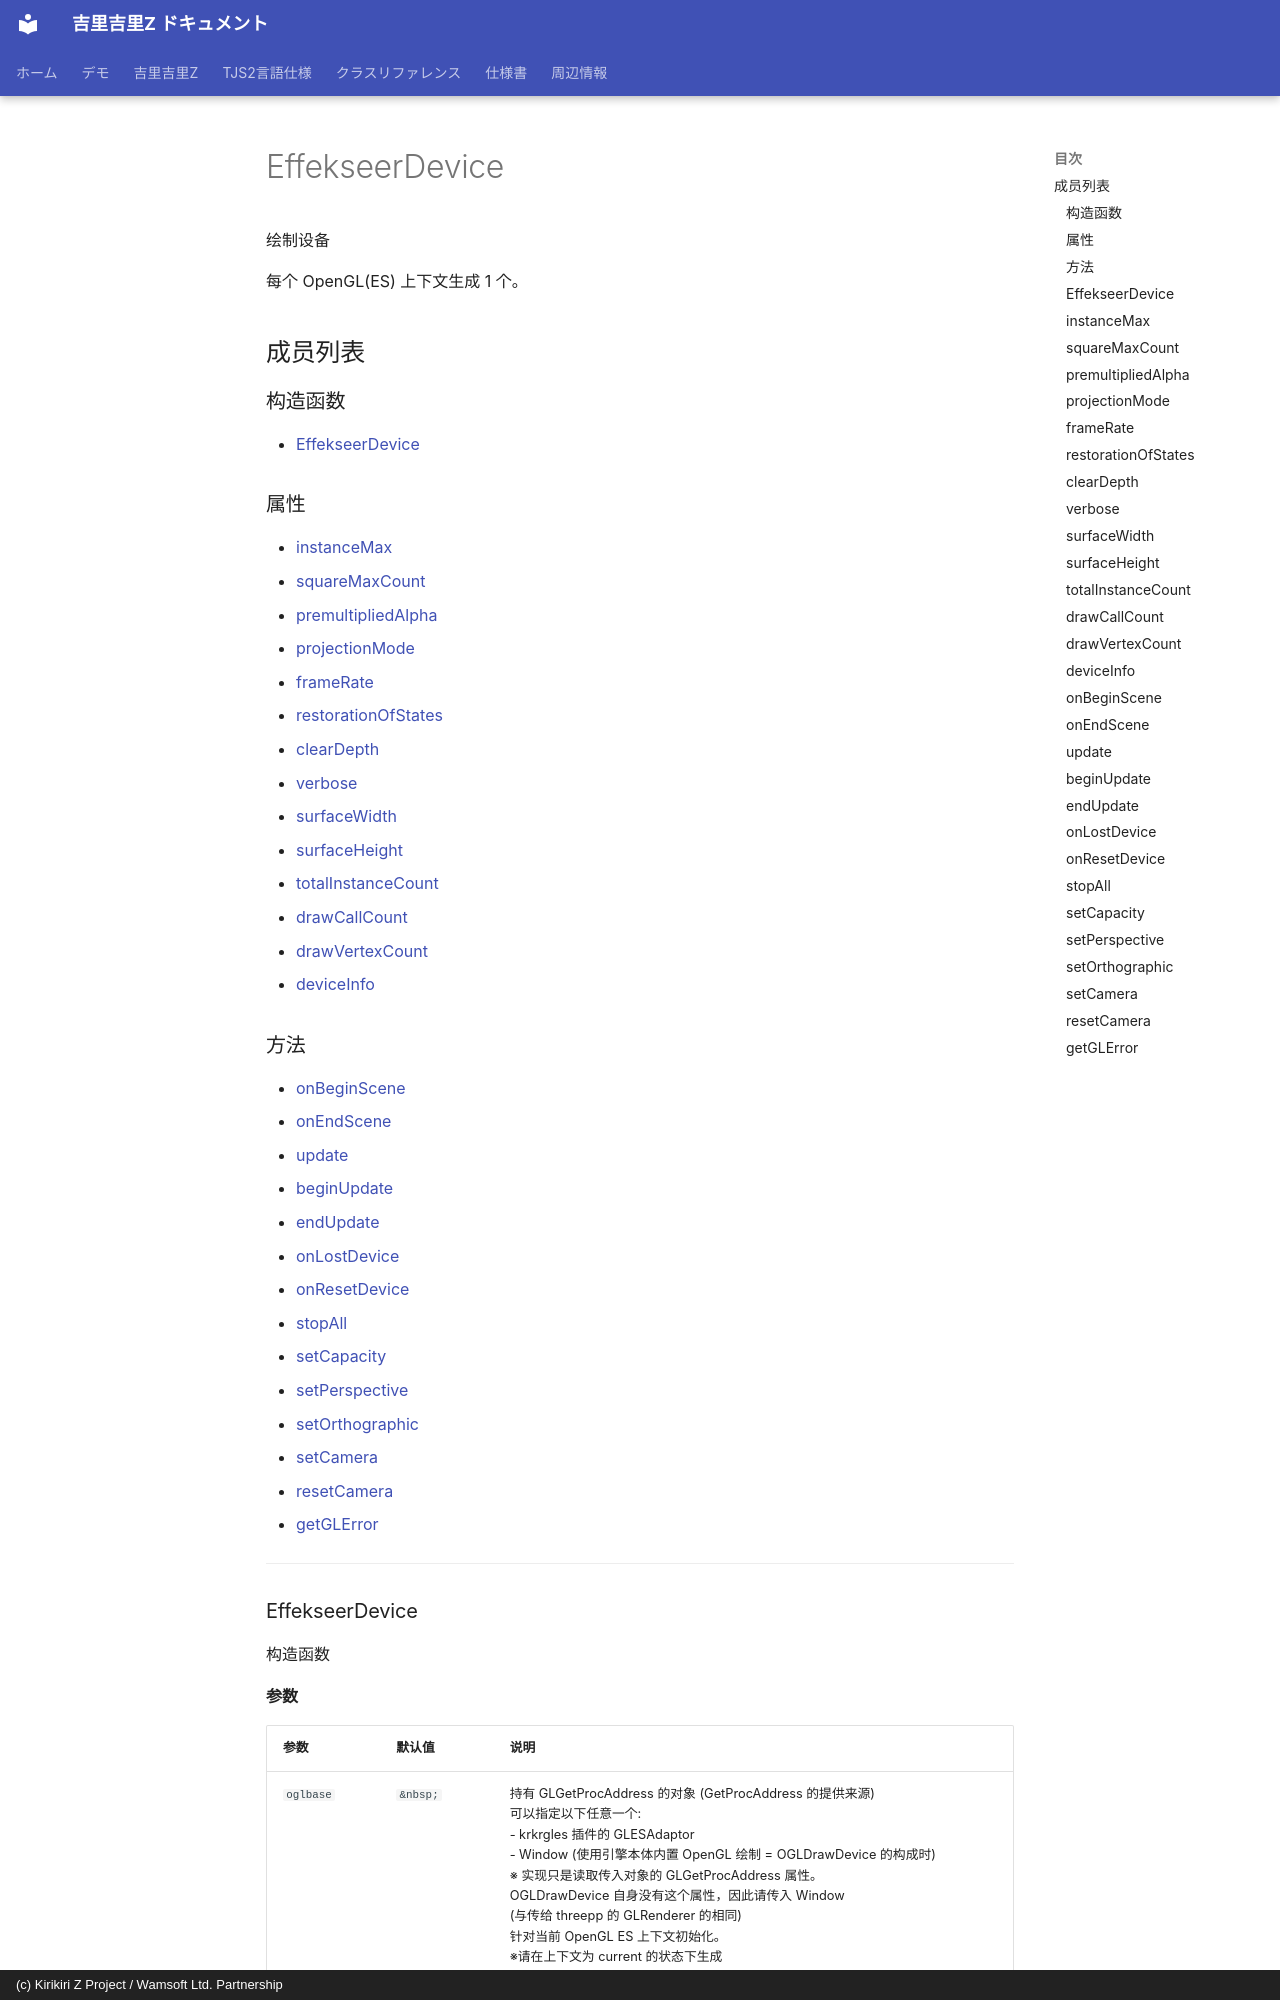

repository: AetherKiri/krkrz_dev · page: zh/reference/EffekseerDevice/index.html · generator: mkdocs · copyright: (c) Kirikiri Z Project / Wamsoft Ltd. Partnership

# EffekseerDevice

绘制设备

每个 OpenGL(ES) 上下文生成 1 个。

## 成员列表

### 构造函数

- [EffekseerDevice](#effekseerdevice)

### 属性

- [instanceMax](#instancemax)
- [squareMaxCount](#squaremaxcount)
- [premultipliedAlpha](#premultipliedalpha)
- [projectionMode](#projectionmode)
- [frameRate](#framerate)
- [restorationOfStates](#restorationofstates)
- [clearDepth](#cleardepth)
- [verbose](#verbose)
- [surfaceWidth](#surfacewidth)
- [surfaceHeight](#surfaceheight)
- [totalInstanceCount](#totalinstancecount)
- [drawCallCount](#drawcallcount)
- [drawVertexCount](#drawvertexcount)
- [deviceInfo](#deviceinfo)
